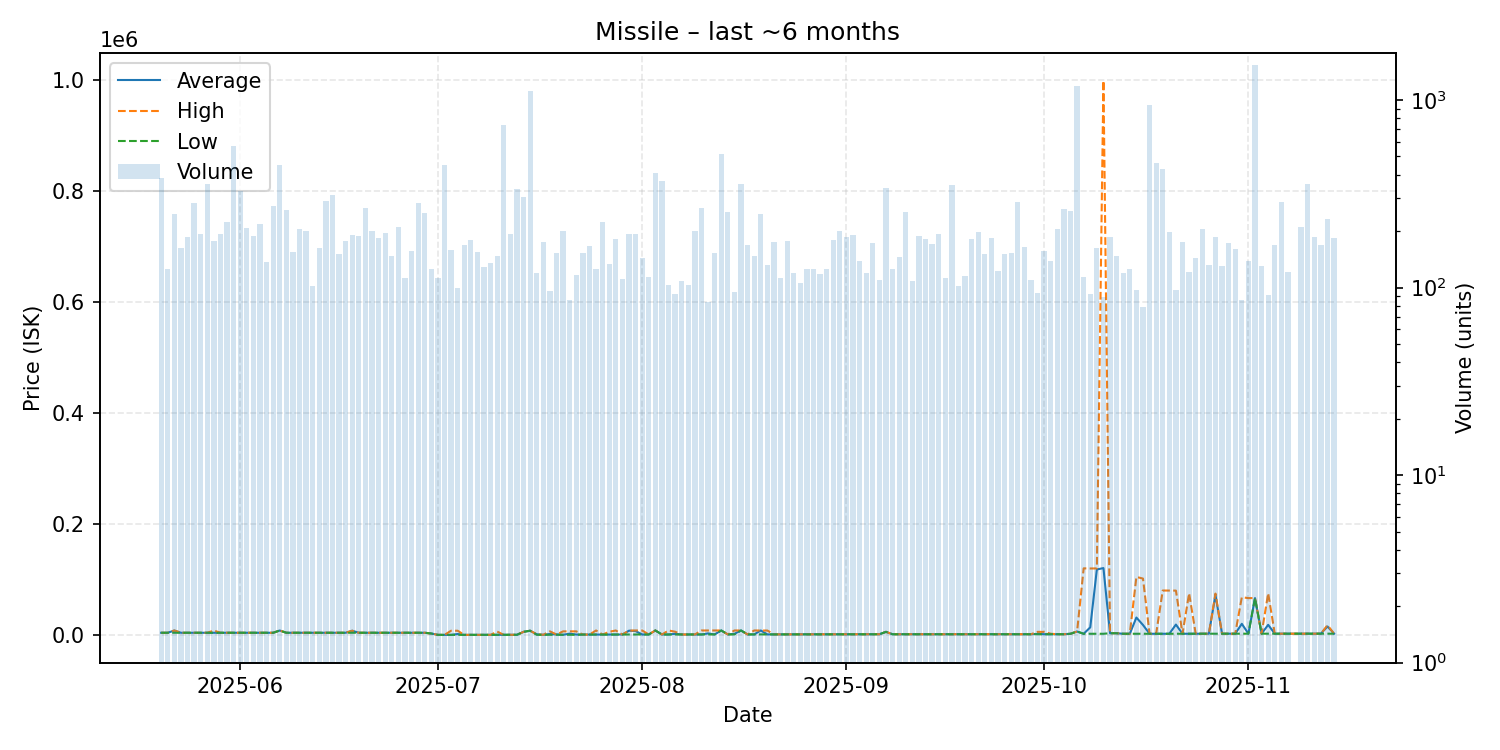

The table this chart was drawn from, first rows:
date, average, highest, lowest, order_count, volume
2025-05-20, 3817, 3817, 3817, 96, 386
2025-05-21, 3817, 3817, 3817, 89, 126
2025-05-22, 7860, 7890, 3817, 84, 247
2025-05-23, 3819, 3819, 3819, 86, 162
2025-05-24, 3822, 3822, 3822, 105, 185
2025-05-25, 3822, 3822, 3822, 122, 281
2025-05-26, 3821, 3821, 3821, 98, 194
2025-05-27, 3822, 3822, 3822, 87, 358
2025-05-28, 3827, 7847, 3825, 104, 177
2025-05-29, 3827, 3827, 3827, 101, 193
2025-05-30, 3827, 3827, 3827, 93, 223
2025-05-31, 3827, 3827, 3827, 152, 565
2025-06-01, 3827, 3827, 3827, 127, 327
2025-06-02, 3827, 3827, 3827, 101, 207
2025-06-03, 3827, 3827, 3827, 123, 189
2025-06-04, 3827, 3827, 3827, 101, 218
2025-06-05, 3827, 3827, 3827, 94, 137
2025-06-06, 3823, 3823, 3823, 115, 272
2025-06-07, 7844, 7844, 7844, 116, 451
2025-06-08, 3823, 3823, 3823, 123, 260
2025-06-09, 3823, 3823, 3823, 80, 155
2025-06-10, 3823, 3823, 3823, 81, 204
2025-06-11, 3823, 3823, 3823, 83, 201
2025-06-12, 3824, 3824, 3824, 73, 102
2025-06-13, 3824, 3824, 3824, 85, 163
2025-06-14, 3824, 3824, 3824, 125, 288
2025-06-15, 3824, 3824, 3824, 112, 313
2025-06-16, 3825, 3825, 3825, 90, 150
2025-06-17, 3825, 3825, 3825, 93, 176
2025-06-18, 7492, 7492, 3825, 69, 191
2025-06-19, 3823, 3823, 3823, 84, 189
2025-06-20, 3823, 3823, 3823, 85, 267
2025-06-21, 3823, 3823, 3823, 89, 200
2025-06-22, 3823, 3823, 3823, 90, 183
2025-06-23, 3823, 3823, 3823, 87, 195
2025-06-24, 3823, 3823, 3823, 86, 147
2025-06-25, 3822, 3822, 3822, 85, 209
2025-06-26, 3822, 3822, 3822, 76, 112
2025-06-27, 3822, 3822, 3822, 88, 157
2025-06-28, 3822, 3822, 3822, 115, 284
2025-06-29, 3822, 3822, 3822, 106, 250
2025-06-30, 2500, 2500, 2500, 74, 126
2025-07-01, 20.5, 20.5, 20.5, 68, 112
2025-07-02, 20.04, 20.04, 20.04, 63, 449
2025-07-03, 20.06, 7493, 20.05, 78, 158
2025-07-04, 1562, 7480, 20.07, 69, 100
2025-07-05, 25.01, 25.01, 25.01, 75, 169
2025-07-06, 25.03, 25.03, 25.03, 95, 179
2025-07-07, 25.06, 25.07, 25.05, 64, 155
2025-07-08, 25.08, 25.08, 25.08, 68, 128
2025-07-09, 40.03, 40.03, 40.03, 67, 135
2025-07-10, 40.04, 5967, 40.03, 67, 147
2025-07-11, 40.07, 40.07, 40.07, 83, 735
2025-07-12, 200.0, 200.0, 200.0, 99, 192
2025-07-13, 200.0, 200.0, 200.0, 103, 335
2025-07-14, 5497, 5497, 5497, 68, 303
2025-07-15, 7479, 7479, 7479, 81, 1111
2025-07-16, 1000, 1001, 200.8, 70, 120
2025-07-17, 201.1, 201.4, 201.1, 74, 175
2025-07-18, 1497, 6355, 201.6, 59, 96
... 118 more rows
